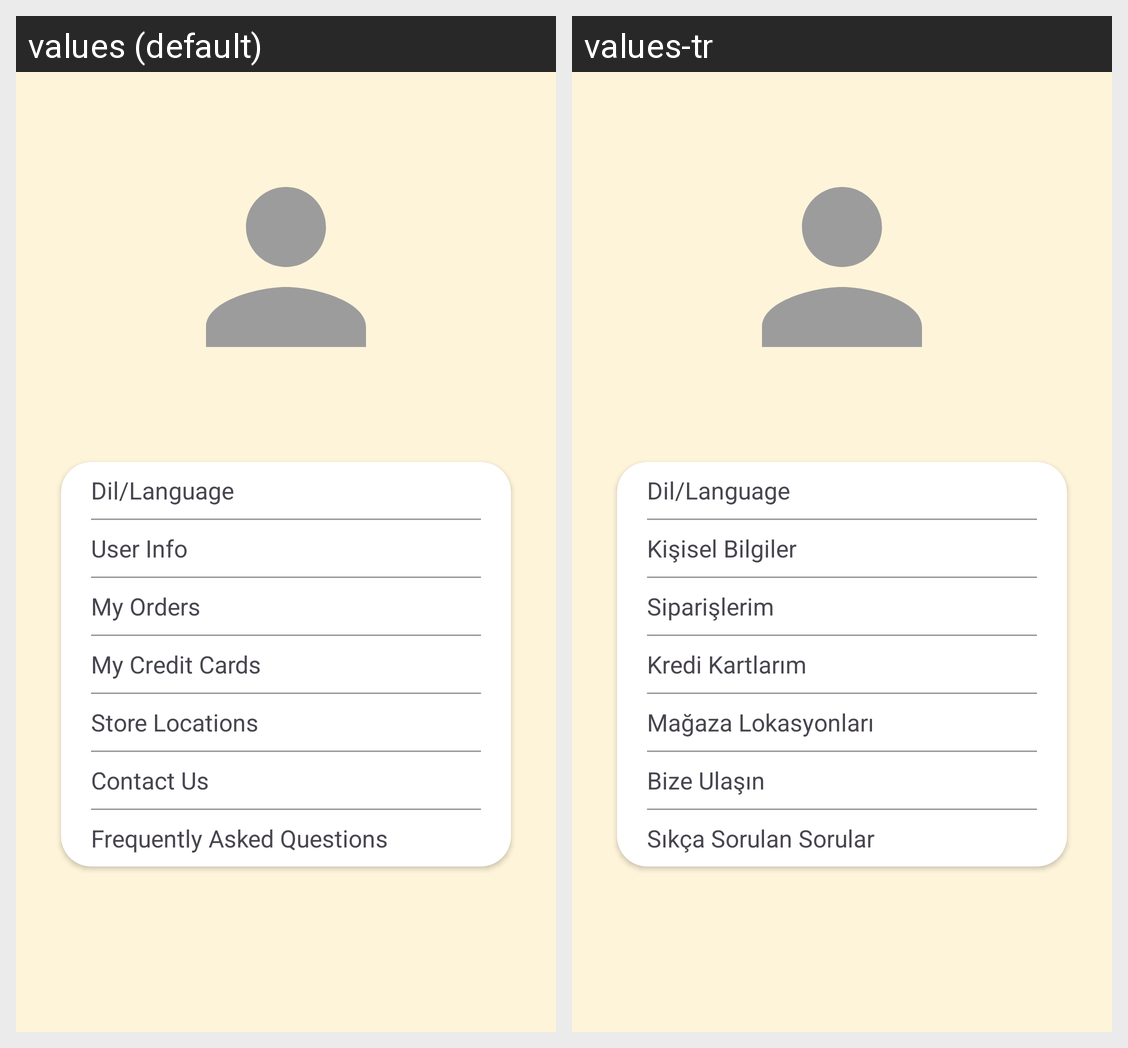

Strings drawn on this Android screen and how each of the app's shown locales translates them:
Android screen res/layout/fragment_user.xml rendered under 2 locales, left to right: values (default), values-tr. Device: Nexus 5 (rendered at 1080×1920; each locale shown at half size, 540×960, under a caption strip naming it); theme Theme.E_Ticaret_Uygulamasi.
Strings drawn on this screen, with the default value and each locale's value (text and hints the layout hard-codes, and strings that could not be matched under every locale, appear in the picture but are not listed):

dil_language
  values: Dil/Language
  values-tr: Dil/Language

user_info
  values: User Info
  values-tr: Kişisel Bilgiler

my_orders
  values: My Orders
  values-tr: Siparişlerim

my_credit_cards
  values: My Credit Cards
  values-tr: Kredi Kartlarım

store_locations
  values: Store Locations
  values-tr: Mağaza Lokasyonları

contact_us
  values: Contact Us
  values-tr: Bize Ulaşın

frequently_asked_questions
  values: Frequently Asked Questions
  values-tr: Sıkça Sorulan Sorular
